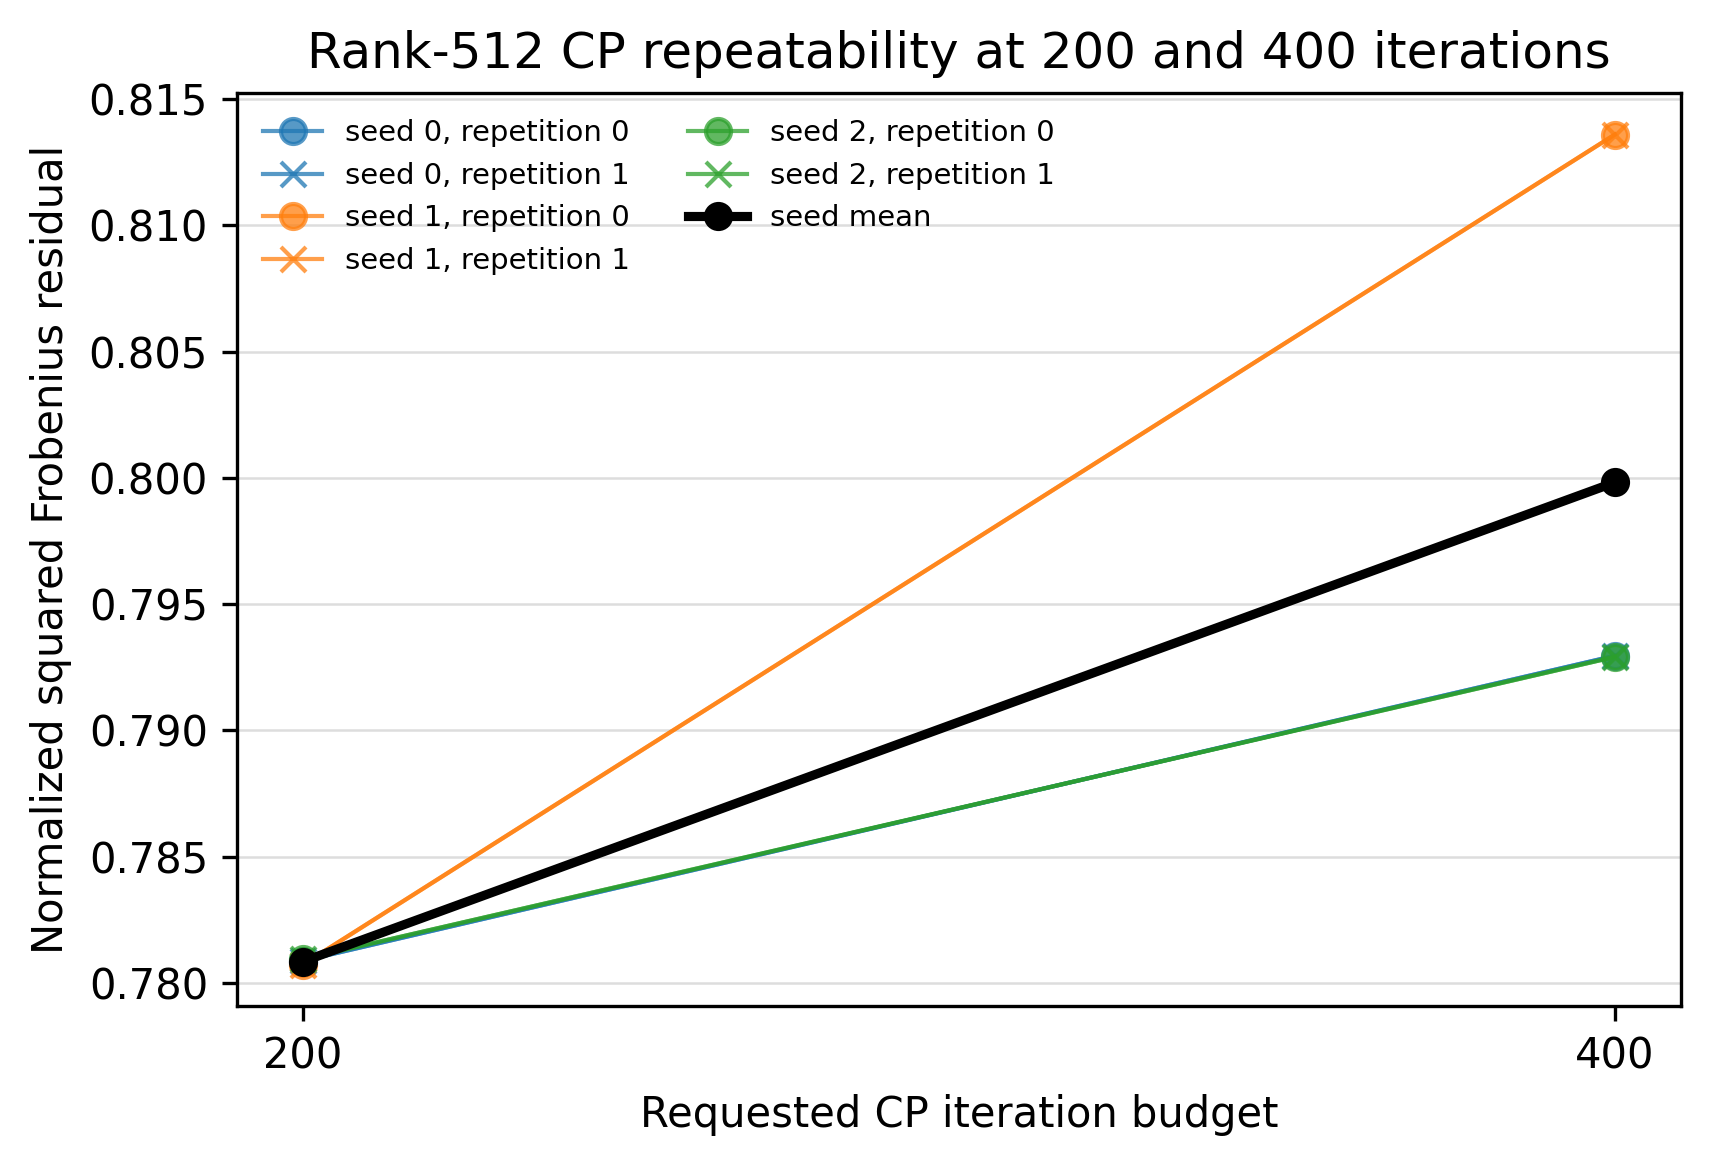

The file beside this chart, header and first rows:
final_factor_hash_sha256, iteration_budget, normalized_squared_frobenius_residual, rank, repetition, seed, series
03ac1b3cfba55689fd0ff1448b23bad51341e7a8…, 200, 0.7809, 512, 0, 0, individual_repetition
03ac1b3cfba55689fd0ff1448b23bad51341e7a8…, 200, 0.7809, 512, 1, 0, individual_repetition
20c0358ef2543f2529ed1faf5c10586a8017cfb5…, 400, 0.793, 512, 0, 0, individual_repetition
20c0358ef2543f2529ed1faf5c10586a8017cfb5…, 400, 0.793, 512, 1, 0, individual_repetition
1f2c7a2fd09189129fa3abbe10466d23d12ec61f…, 200, 0.7807, 512, 0, 1, individual_repetition
1f2c7a2fd09189129fa3abbe10466d23d12ec61f…, 200, 0.7807, 512, 1, 1, individual_repetition
0f7d89ac6906c7dd6be441885afc84a146ff2522…, 400, 0.8136, 512, 0, 1, individual_repetition
0f7d89ac6906c7dd6be441885afc84a146ff2522…, 400, 0.8136, 512, 1, 1, individual_repetition
8bb79df1be578f3988db606db74309352c49375d…, 200, 0.7809, 512, 0, 2, individual_repetition
8bb79df1be578f3988db606db74309352c49375d…, 200, 0.7809, 512, 1, 2, individual_repetition
91679093204a79e32a86e090b2b64b4c0b1d1e8c…, 400, 0.7929, 512, 0, 2, individual_repetition
91679093204a79e32a86e090b2b64b4c0b1d1e8c…, 400, 0.7929, 512, 1, 2, individual_repetition
, 200, 0.7808, 512, , , seed_mean
, 400, 0.7998, 512, , , seed_mean
